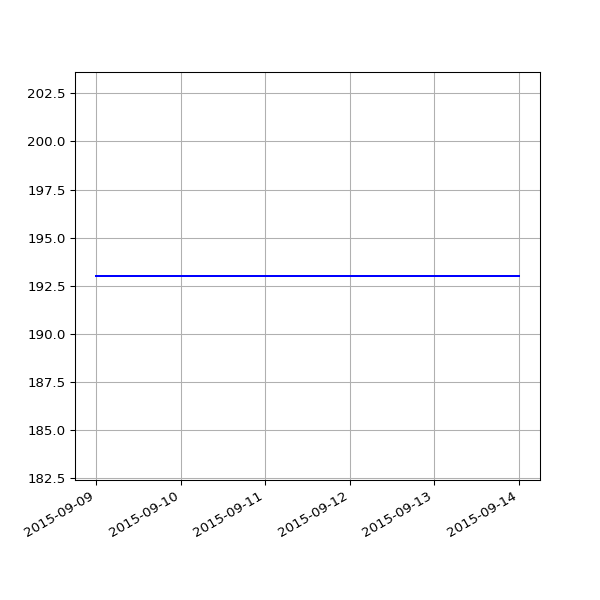

Values plotted in this chart, from the file beside it:
date, value
2015-09-09 03:40:33 +0100, 193
2015-09-10 03:35:34 +0100, 193
2015-09-11 02:26:33 +0100, 193
2015-09-12 03:27:11 +0100, 193
2015-09-13 03:32:59 +0100, 193
2015-09-14 03:33:06 +0100, 193
